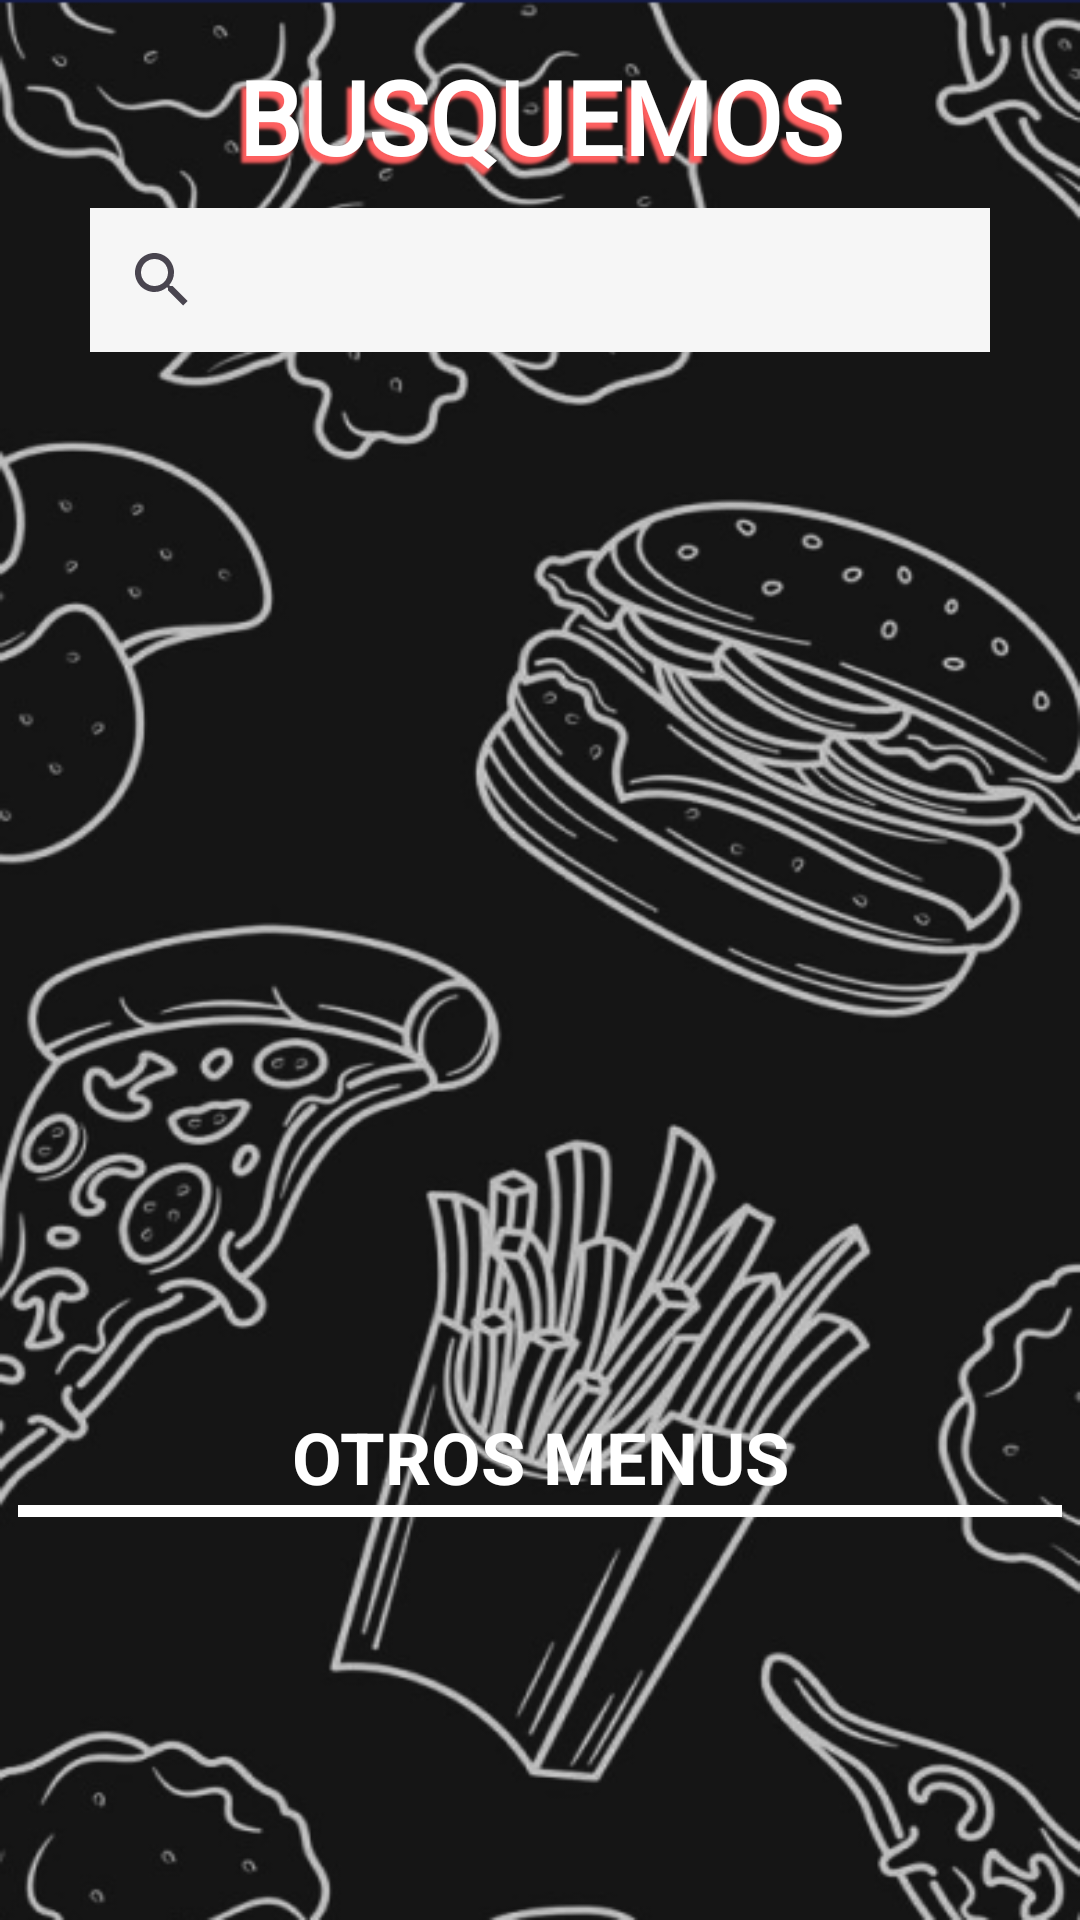

Reconstruct the res/layout file that produces this screen, plus the resources it refers to.
<!-- AndroidManifest.xml: application theme Base.Theme.PaqtaFood -->
<!-- res/layout/fragment_search.xml -->
<?xml version="1.0" encoding="utf-8"?>
<FrameLayout xmlns:android="http://schemas.android.com/apk/res/android"
    xmlns:app="http://schemas.android.com/apk/res-auto"
    xmlns:tools="http://schemas.android.com/tools"
    android:layout_width="match_parent"
    android:layout_height="match_parent"
    android:background="@drawable/background_home"
    tools:context=".ui.user.search.SearchFragment">

    <androidx.constraintlayout.widget.ConstraintLayout
        android:layout_width="match_parent"
        android:layout_height="match_parent">

        <ImageView
            android:id="@+id/imageView16"
            android:layout_width="wrap_content"
            android:layout_height="wrap_content"
            android:src="@drawable/divider_search"
            app:layout_constraintEnd_toEndOf="parent"
            app:layout_constraintStart_toStartOf="parent"
            app:layout_constraintTop_toBottomOf="@+id/textView12" />

        <TextView
            android:id="@+id/textView11"
            android:layout_width="wrap_content"
            android:layout_height="wrap_content"
            android:layout_marginTop="16dp"
            android:fontFamily="@font/ceviche_one"
            android:shadowColor="#FD5F5F"
            android:shadowDx="-5"
            android:shadowDy="7"
            android:shadowRadius="2"
            android:text="BUSQUEMOS"
            android:textAlignment="center"
            android:textAllCaps="false"
            android:textColor="@color/colorBlanco"
            android:textSize="34sp"
            android:textStyle="bold"
            app:layout_constraintEnd_toEndOf="parent"
            app:layout_constraintStart_toStartOf="parent"
            app:layout_constraintTop_toTopOf="parent" />

        <androidx.recyclerview.widget.RecyclerView
            android:id="@+id/recyclerSearch"
            android:layout_width="wrap_content"
            android:layout_height="300dp"
            android:layout_marginTop="32dp"
            app:layout_constraintEnd_toEndOf="parent"
            app:layout_constraintHorizontal_bias="0.516"
            app:layout_constraintStart_toStartOf="parent"
            app:layout_constraintTop_toBottomOf="@+id/searchView" />

        <SearchView
            android:id="@+id/searchView"
            android:layout_width="300dp"
            android:layout_height="wrap_content"
            android:layout_marginTop="8dp"
            android:background="#F6F6F6"
            app:layout_constraintEnd_toEndOf="parent"
            app:layout_constraintHorizontal_bias="0.498"
            app:layout_constraintStart_toStartOf="parent"
            app:layout_constraintTop_toBottomOf="@+id/textView11" />

        <TextView
            android:id="@+id/textView12"
            android:layout_width="wrap_content"
            android:layout_height="wrap_content"
            android:layout_marginTop="20dp"
            android:text="OTROS MENUS"
            android:textColor="#FFFFFF"
            android:textSize="24sp"
            android:textStyle="bold"
            app:layout_constraintEnd_toEndOf="parent"
            app:layout_constraintStart_toStartOf="parent"
            app:layout_constraintTop_toBottomOf="@+id/recyclerSearch" />

        <androidx.recyclerview.widget.RecyclerView
            android:id="@+id/recyclerOtherMenus"
            android:layout_width="350dp"
            android:layout_height="140dp"
            android:layout_marginTop="12dp"
            android:layout_marginBottom="8dp"
            app:layout_constraintBottom_toBottomOf="parent"
            app:layout_constraintEnd_toEndOf="parent"
            app:layout_constraintHorizontal_bias="0.6"
            app:layout_constraintStart_toStartOf="parent"
            app:layout_constraintTop_toBottomOf="@+id/imageView16" />


    </androidx.constraintlayout.widget.ConstraintLayout>
</FrameLayout>
<!-- resources referenced by this layout -->
<resources>
  <color name="colorBlanco">#fff</color>
  <!-- drawable divider_search: png bitmap (drawable, 146 bytes) -->
  <style name="Base.Theme.PaqtaFood" parent="Theme.Material3.DayNight.NoActionBar">
          <item name="colorPrimary">@color/md_theme_light_primary</item>
          <item name="colorOnPrimary">@color/md_theme_light_onPrimary</item>
          <item name="colorPrimaryContainer">@color/md_theme_light_primaryContainer</item>
          <item name="colorOnPrimaryContainer">@color/md_theme_light_onPrimaryContainer</item>
          <item name="colorSecondary">@color/md_theme_light_secondary</item>
          <item name="colorOnSecondary">@color/md_theme_light_onSecondary</item>
          <item name="colorSecondaryContainer">@color/md_theme_light_secondaryContainer</item>
          <item name="colorOnSecondaryContainer">@color/md_theme_light_onSecondaryContainer</item>
          <item name="colorTertiary">@color/md_theme_light_tertiary</item>
          <item name="colorOnTertiary">@color/md_theme_light_onTertiary</item>
          <item name="colorTertiaryContainer">@color/md_theme_light_tertiaryContainer</item>
          <item name="colorOnTertiaryContainer">@color/md_theme_light_onTertiaryContainer</item>
          <item name="colorError">@color/md_theme_light_error</item>
          <item name="colorOnError">@color/md_theme_light_onError</item>
          <item name="colorErrorContainer">@color/md_theme_light_errorContainer</item>
          <item name="colorOnErrorContainer">@color/md_theme_light_onErrorContainer</item>
          <item name="colorOutline">@color/md_theme_light_outline</item>
          <item name="android:colorBackground">@color/md_theme_light_background</item>
          <item name="colorOnBackground">@color/md_theme_light_onBackground</item>
          <item name="colorSurface">@color/md_theme_light_surface</item>
          <item name="colorOnSurface">@color/md_theme_light_onSurface</item>
          <item name="colorSurfaceVariant">@color/md_theme_light_surfaceVariant</item>
          <item name="colorOnSurfaceVariant">@color/md_theme_light_onSurfaceVariant</item>
          <item name="colorSurfaceInverse">@color/md_theme_light_inverseSurface</item>
          <item name="colorOnSurfaceInverse">@color/md_theme_light_inverseOnSurface</item>
          <item name="colorPrimaryInverse">@color/md_theme_light_inversePrimary</item>
          
          <item name="android:statusBarColor">?attr/colorPrimaryVariant</item>
      </style>
  <color name="md_theme_light_primary">#6750A4</color>
  <color name="md_theme_light_onPrimary">#FFFFFF</color>
  <color name="md_theme_light_primaryContainer">#EADDFF</color>
  <color name="md_theme_light_onPrimaryContainer">#21005D</color>
  <color name="md_theme_light_secondary">#625B71</color>
  <color name="md_theme_light_onSecondary">#FFFFFF</color>
  <color name="md_theme_light_secondaryContainer">#E8DEF8</color>
  <color name="md_theme_light_onSecondaryContainer">#1D192B</color>
  <color name="md_theme_light_tertiary">#7D5260</color>
  <color name="md_theme_light_onTertiary">#FFFFFF</color>
  <color name="md_theme_light_tertiaryContainer">#FFD8E4</color>
  <color name="md_theme_light_onTertiaryContainer">#31111D</color>
  <color name="md_theme_light_error">#B3261E</color>
  <color name="md_theme_light_onError">#FFFFFF</color>
  <color name="md_theme_light_errorContainer">#F9DEDC</color>
  <color name="md_theme_light_onErrorContainer">#410E0B</color>
  <color name="md_theme_light_outline">#79747E</color>
  <color name="md_theme_light_background">#FFFBFE</color>
  <color name="md_theme_light_onBackground">#1C1B1F</color>
  <color name="md_theme_light_surface">#FFFBFE</color>
  <color name="md_theme_light_onSurface">#1C1B1F</color>
  <color name="md_theme_light_surfaceVariant">#E7E0EC</color>
  <color name="md_theme_light_onSurfaceVariant">#49454F</color>
  <color name="md_theme_light_inverseSurface">#313033</color>
  <color name="md_theme_light_inverseOnSurface">#F4EFF4</color>
  <color name="md_theme_light_inversePrimary">#D0BCFF</color>
</resources>
